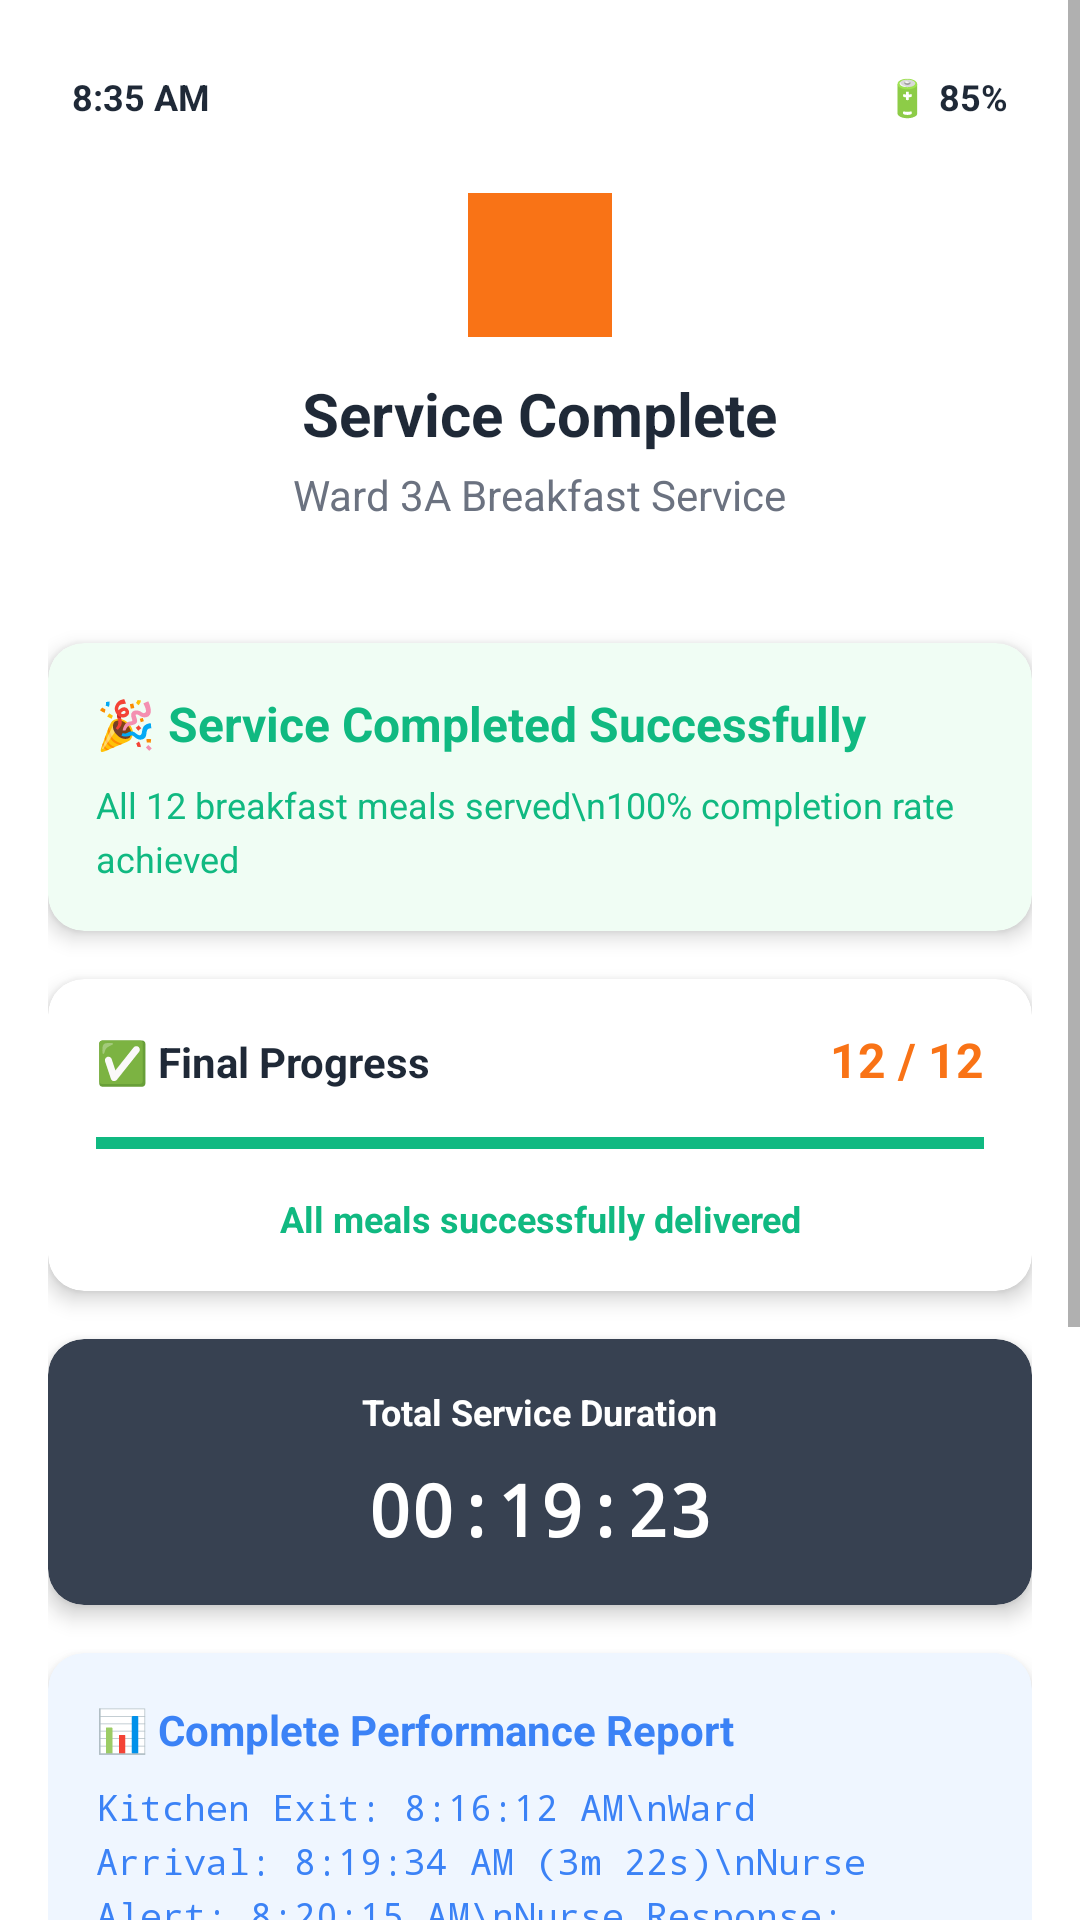

Write the Android layout XML for this screen, with the resource values it uses.
<!-- AndroidManifest.xml: application theme Theme.ServiceSync -->
<!-- res/layout/activity_service_complete.xml -->
<?xml version="1.0" encoding="utf-8"?>
<ScrollView xmlns:android="http://schemas.android.com/apk/res/android"
    xmlns:app="http://schemas.android.com/apk/res-auto"
    android:layout_width="match_parent"
    android:layout_height="match_parent"
    android:background="@color/background_color">

    <LinearLayout
        android:layout_width="match_parent"
        android:layout_height="wrap_content"
        android:orientation="vertical"
        android:padding="16dp">

        
        <RelativeLayout
            android:layout_width="match_parent"
            android:layout_height="wrap_content"
            android:padding="8dp">

            <TextView
                android:layout_width="wrap_content"
                android:layout_height="wrap_content"
                android:layout_alignParentStart="true"
                android:text="8:35 AM"
                android:textColor="@color/text_primary"
                android:textSize="12sp"
                android:textStyle="bold" />

            <TextView
                android:layout_width="wrap_content"
                android:layout_height="wrap_content"
                android:layout_alignParentEnd="true"
                android:text="🔋 85%"
                android:textColor="@color/text_primary"
                android:textSize="12sp"
                android:textStyle="bold" />
        </RelativeLayout>

        
        <LinearLayout
            android:layout_width="match_parent"
            android:layout_height="wrap_content"
            android:orientation="vertical"
            android:gravity="center"
            android:padding="16dp"
            android:layout_marginBottom="24dp">

            <View
                android:layout_width="48dp"
                android:layout_height="48dp"
                android:background="@color/primary_color"
                android:layout_marginBottom="12dp" />

            <TextView
                android:layout_width="wrap_content"
                android:layout_height="wrap_content"
                android:text="Service Complete"
                android:textColor="@color/text_primary"
                android:textSize="20sp"
                android:textStyle="bold"
                android:layout_marginBottom="4dp" />

            <TextView
                android:layout_width="wrap_content"
                android:layout_height="wrap_content"
                android:text="Ward 3A Breakfast Service"
                android:textColor="@color/text_secondary"
                android:textSize="14sp" />
        </LinearLayout>

        
        <androidx.cardview.widget.CardView
            android:layout_width="match_parent"
            android:layout_height="wrap_content"
            android:layout_marginBottom="16dp"
            app:cardCornerRadius="12dp"
            app:cardElevation="4dp"
            app:cardBackgroundColor="@color/success_light">

            <LinearLayout
                android:layout_width="match_parent"
                android:layout_height="wrap_content"
                android:orientation="vertical"
                android:padding="16dp">

                <TextView
                    android:layout_width="wrap_content"
                    android:layout_height="wrap_content"
                    android:text="🎉 Service Completed Successfully"
                    android:textColor="@color/success_dark"
                    android:textSize="16sp"
                    android:textStyle="bold"
                    android:layout_marginBottom="8dp" />

                <TextView
                    android:id="@+id/completionStatusText"
                    android:layout_width="match_parent"
                    android:layout_height="wrap_content"
                    android:text="All 12 breakfast meals served\n100% completion rate achieved"
                    android:textColor="@color/success_dark"
                    android:textSize="12sp"
                    android:lineSpacingExtra="4dp" />
            </LinearLayout>
        </androidx.cardview.widget.CardView>

        
        <androidx.cardview.widget.CardView
            android:layout_width="match_parent"
            android:layout_height="wrap_content"
            android:layout_marginBottom="16dp"
            app:cardCornerRadius="12dp"
            app:cardElevation="4dp"
            app:cardBackgroundColor="@color/white">

            <LinearLayout
                android:layout_width="match_parent"
                android:layout_height="wrap_content"
                android:orientation="vertical"
                android:padding="16dp">

                <LinearLayout
                    android:layout_width="match_parent"
                    android:layout_height="wrap_content"
                    android:orientation="horizontal"
                    android:layout_marginBottom="12dp">

                    <TextView
                        android:layout_width="0dp"
                        android:layout_height="wrap_content"
                        android:layout_weight="1"
                        android:text="✅ Final Progress"
                        android:textColor="@color/text_primary"
                        android:textSize="14sp"
                        android:textStyle="bold" />

                    <TextView
                        android:id="@+id/finalProgressText"
                        android:layout_width="wrap_content"
                        android:layout_height="wrap_content"
                        android:text="12 / 12"
                        android:textColor="@color/primary_color"
                        android:textSize="16sp"
                        android:textStyle="bold" />
                </LinearLayout>

                <ProgressBar
                    android:id="@+id/finalProgressBar"
                    style="?android:attr/progressBarStyleHorizontal"
                    android:layout_width="match_parent"
                    android:layout_height="10dp"
                    android:progress="100"
                    android:progressTint="@color/success_dark"
                    android:layout_marginBottom="12dp" />

                <TextView
                    android:layout_width="match_parent"
                    android:layout_height="wrap_content"
                    android:text="All meals successfully delivered"
                    android:textColor="@color/success_dark"
                    android:textSize="12sp"
                    android:textStyle="bold"
                    android:gravity="center" />
            </LinearLayout>
        </androidx.cardview.widget.CardView>

        
        <androidx.cardview.widget.CardView
            android:layout_width="match_parent"
            android:layout_height="wrap_content"
            android:layout_marginBottom="16dp"
            app:cardCornerRadius="12dp"
            app:cardElevation="4dp"
            app:cardBackgroundColor="@color/timer_background">

            <LinearLayout
                android:layout_width="match_parent"
                android:layout_height="wrap_content"
                android:orientation="vertical"
                android:padding="16dp"
                android:gravity="center">

                <TextView
                    android:layout_width="wrap_content"
                    android:layout_height="wrap_content"
                    android:text="Total Service Duration"
                    android:textColor="@color/white"
                    android:textSize="12sp"
                    android:textStyle="bold"
                    android:layout_marginBottom="8dp" />

                <TextView
                    android:id="@+id/totalDurationText"
                    android:layout_width="wrap_content"
                    android:layout_height="wrap_content"
                    android:text="00:19:23"
                    android:textColor="@color/white"
                    android:textSize="24sp"
                    android:textStyle="bold"
                    android:fontFamily="monospace" />
            </LinearLayout>
        </androidx.cardview.widget.CardView>

        
        <androidx.cardview.widget.CardView
            android:layout_width="match_parent"
            android:layout_height="wrap_content"
            android:layout_marginBottom="16dp"
            app:cardCornerRadius="12dp"
            app:cardElevation="4dp"
            app:cardBackgroundColor="@color/info_light">

            <LinearLayout
                android:layout_width="match_parent"
                android:layout_height="wrap_content"
                android:orientation="vertical"
                android:padding="16dp">

                <TextView
                    android:layout_width="wrap_content"
                    android:layout_height="wrap_content"
                    android:text="📊 Complete Performance Report"
                    android:textColor="@color/info_dark"
                    android:textSize="14sp"
                    android:textStyle="bold"
                    android:layout_marginBottom="8dp" />

                <TextView
                    android:id="@+id/performanceReportText"
                    android:layout_width="match_parent"
                    android:layout_height="wrap_content"
                    android:text="Kitchen Exit: 8:16:12 AM\nWard Arrival: 8:19:34 AM (3m 22s)\nNurse Alert: 8:20:15 AM\nNurse Response: 8:21:40 AM (1m 25s)\nService Start: 8:22:00 AM\nService Complete: 8:35:23 AM\n\nTotal Duration: 19m 23s\nMeals Served: 12 breakfast meals\nAverage Rate: 0.62 meals/minute\nEfficiency: Above ward average"
                    android:textColor="@color/info_dark"
                    android:textSize="12sp"
                    android:lineSpacingExtra="4dp"
                    android:fontFamily="monospace" />
            </LinearLayout>
        </androidx.cardview.widget.CardView>

        
        <LinearLayout
            android:layout_width="match_parent"
            android:layout_height="wrap_content"
            android:orientation="vertical"
            android:layout_marginTop="16dp">

            <Button
                android:id="@+id/nextDeliveryButton"
                android:layout_width="match_parent"
                android:layout_height="48dp"
                android:text="🔄 Start Next Delivery"
                android:textColor="@color/white"
                android:background="@drawable/button_primary"
                android:layout_marginBottom="12dp" />

            <LinearLayout
                android:layout_width="match_parent"
                android:layout_height="wrap_content"
                android:orientation="horizontal">

                <Button
                    android:id="@+id/fullReportButton"
                    android:layout_width="0dp"
                    android:layout_height="48dp"
                    android:layout_weight="1"
                    android:text="📊 View Full Report"
                    android:textColor="@color/text_primary"
                    android:background="@drawable/button_secondary"
                    android:layout_marginEnd="8dp" />

                <Button
                    android:id="@+id/returnKitchenButton"
                    android:layout_width="0dp"
                    android:layout_height="48dp"
                    android:layout_weight="1"
                    android:text="🏠 Return to Kitchen"
                    android:textColor="@color/text_primary"
                    android:background="@drawable/button_secondary"
                    android:layout_marginStart="8dp" />
            </LinearLayout>
        </LinearLayout>
    </LinearLayout>
</ScrollView>
<!-- resources referenced by this layout -->
<resources>
  <color name="background_color">#FFFFFF</color>
  <color name="info_dark">#3B82F6</color>
  <color name="info_light">#EFF6FF</color>
  <color name="primary_color">#F97316</color>
  <color name="success_dark">#10B981</color>
  <color name="success_light">#F0FDF4</color>
  <color name="text_primary">#1F2937</color>
  <color name="text_secondary">#6B7280</color>
  <color name="timer_background">#374151</color>
  <color name="white">#FFFFFF</color>
  <!-- drawable button_secondary (drawable) -->
  <?xml version="1.0" encoding="utf-8"?>
  <shape xmlns:android="http://schemas.android.com/apk/res/android">
      <solid android:color="@color/secondary_color" />
      <stroke android:width="1dp" android:color="@color/border_color" />
      <corners android:radius="12dp" />
  </shape>
  <style name="Theme.ServiceSync" parent="Theme.MaterialComponents.DayNight.DarkActionBar">
          <item name="colorPrimary">@color/primary_color</item>
          <item name="colorPrimaryVariant">@color/primary_dark</item>
          <item name="colorOnPrimary">@color/white</item>
          <item name="colorSecondary">@color/secondary_color</item>
          <item name="colorSecondaryVariant">@color/secondary_color</item>
          <item name="colorOnSecondary">@color/text_primary</item>
          <item name="android:statusBarColor">@color/primary_color</item>
          <item name="android:windowLightStatusBar">false</item>
      </style>
  <color name="secondary_color">#F8FAFC</color>
  <color name="border_color">#E5E7EB</color>
  <color name="primary_dark">#EA580C</color>
</resources>
